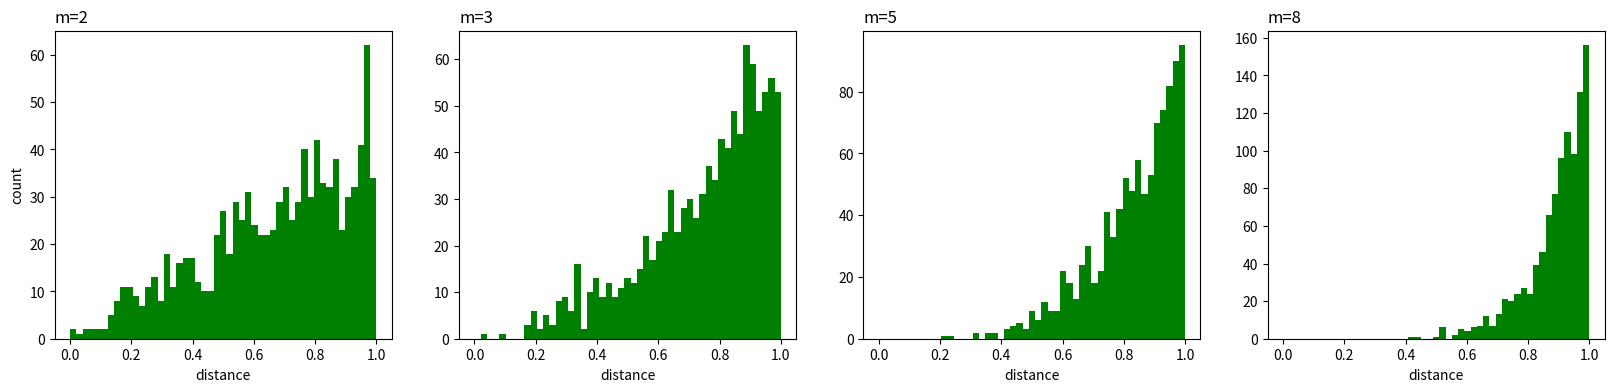

Python code for this plot:
import matplotlib.pyplot as plt
import numpy as np
from numpy.linalg import norm

npoints = 1000 # 抽取1000个m维球内均匀分布的点
plt.figure(figsize=(20, 4))
for i, m in enumerate((2, 3, 5, 8)):
    # 这里模拟m维球中的均匀分布用到了拒绝采样，即先生成m维立方中的均匀分布，再剔除m维球外部的点
    accepts = []
    while len(accepts) < 1000:
        points = np.random.rand(500, m)
        accepts.extend([d for d in norm(points, axis=1) if d <= 1.0]) # 拒绝采样
    accepts = accepts[:npoints]
    ax = plt.subplot(1, 4, i+1)
    ax.set_xlabel('distance') # x轴表示点到圆心的距离
    if i == 0:
        ax.set_ylabel('count') # y轴表示点的数量
    ax.hist(accepts, bins=np.linspace(0., 1., 50), color='green')
    ax.set_title('m={0}'.format(str(m)), loc='left')
plt.show()